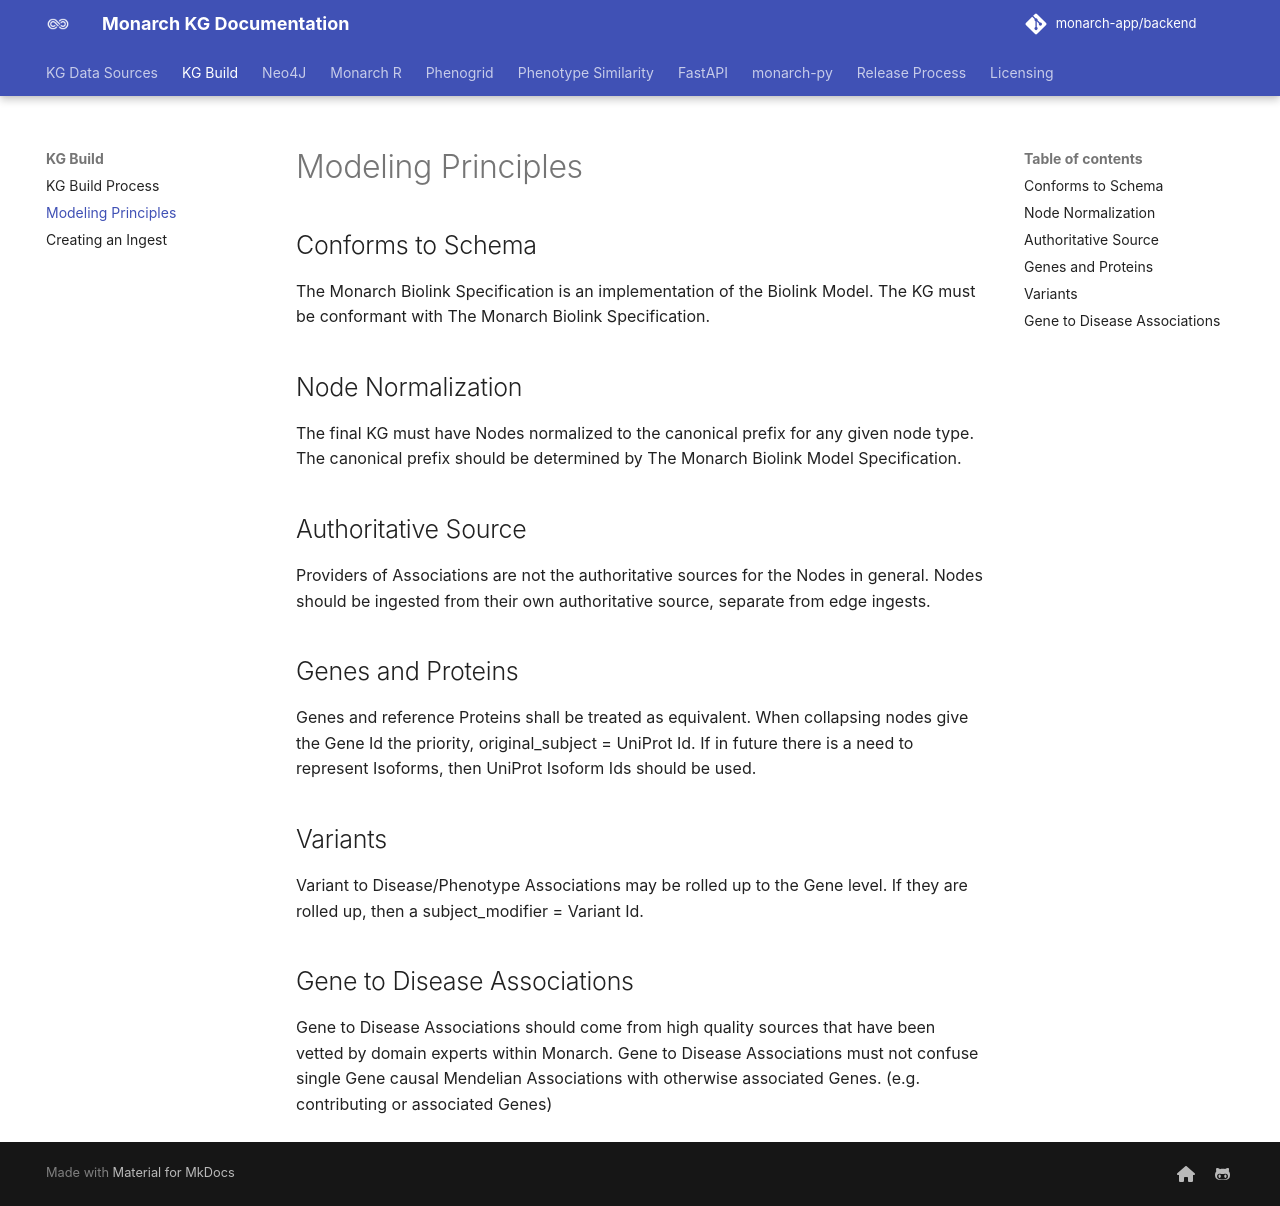

repository: monarch-initiative/monarch-app · page: docs/Principles/modeling-principles/index.html · generator: mkdocs

# Modeling Principles

## Conforms to Schema
The Monarch Biolink Specification is an implementation of the Biolink Model.
The KG must be conformant with The Monarch Biolink Specification.

## Node Normalization
The final KG must have Nodes normalized to the canonical prefix for any given node type.
The canonical prefix should be determined by The Monarch Biolink Model Specification.

## Authoritative Source
Providers of Associations are not the authoritative sources for the Nodes in general. Nodes should be ingested from their
own authoritative source, separate from edge ingests.

## Genes and Proteins
Genes and reference Proteins shall be treated as equivalent.
When collapsing nodes give the Gene Id the priority, original_subject = UniProt Id.
If in future there is a need to represent Isoforms, then UniProt Isoform Ids should be used.

## Variants
Variant to Disease/Phenotype Associations may be rolled up to the Gene level.
If they are rolled up, then a subject_modifier = Variant Id.

## Gene to Disease Associations
Gene to Disease Associations should come from high quality sources that have been vetted by domain experts within Monarch.
Gene to Disease Associations must not confuse single Gene causal Mendelian Associations with otherwise associated Genes. (e.g. contributing or associated Genes)
